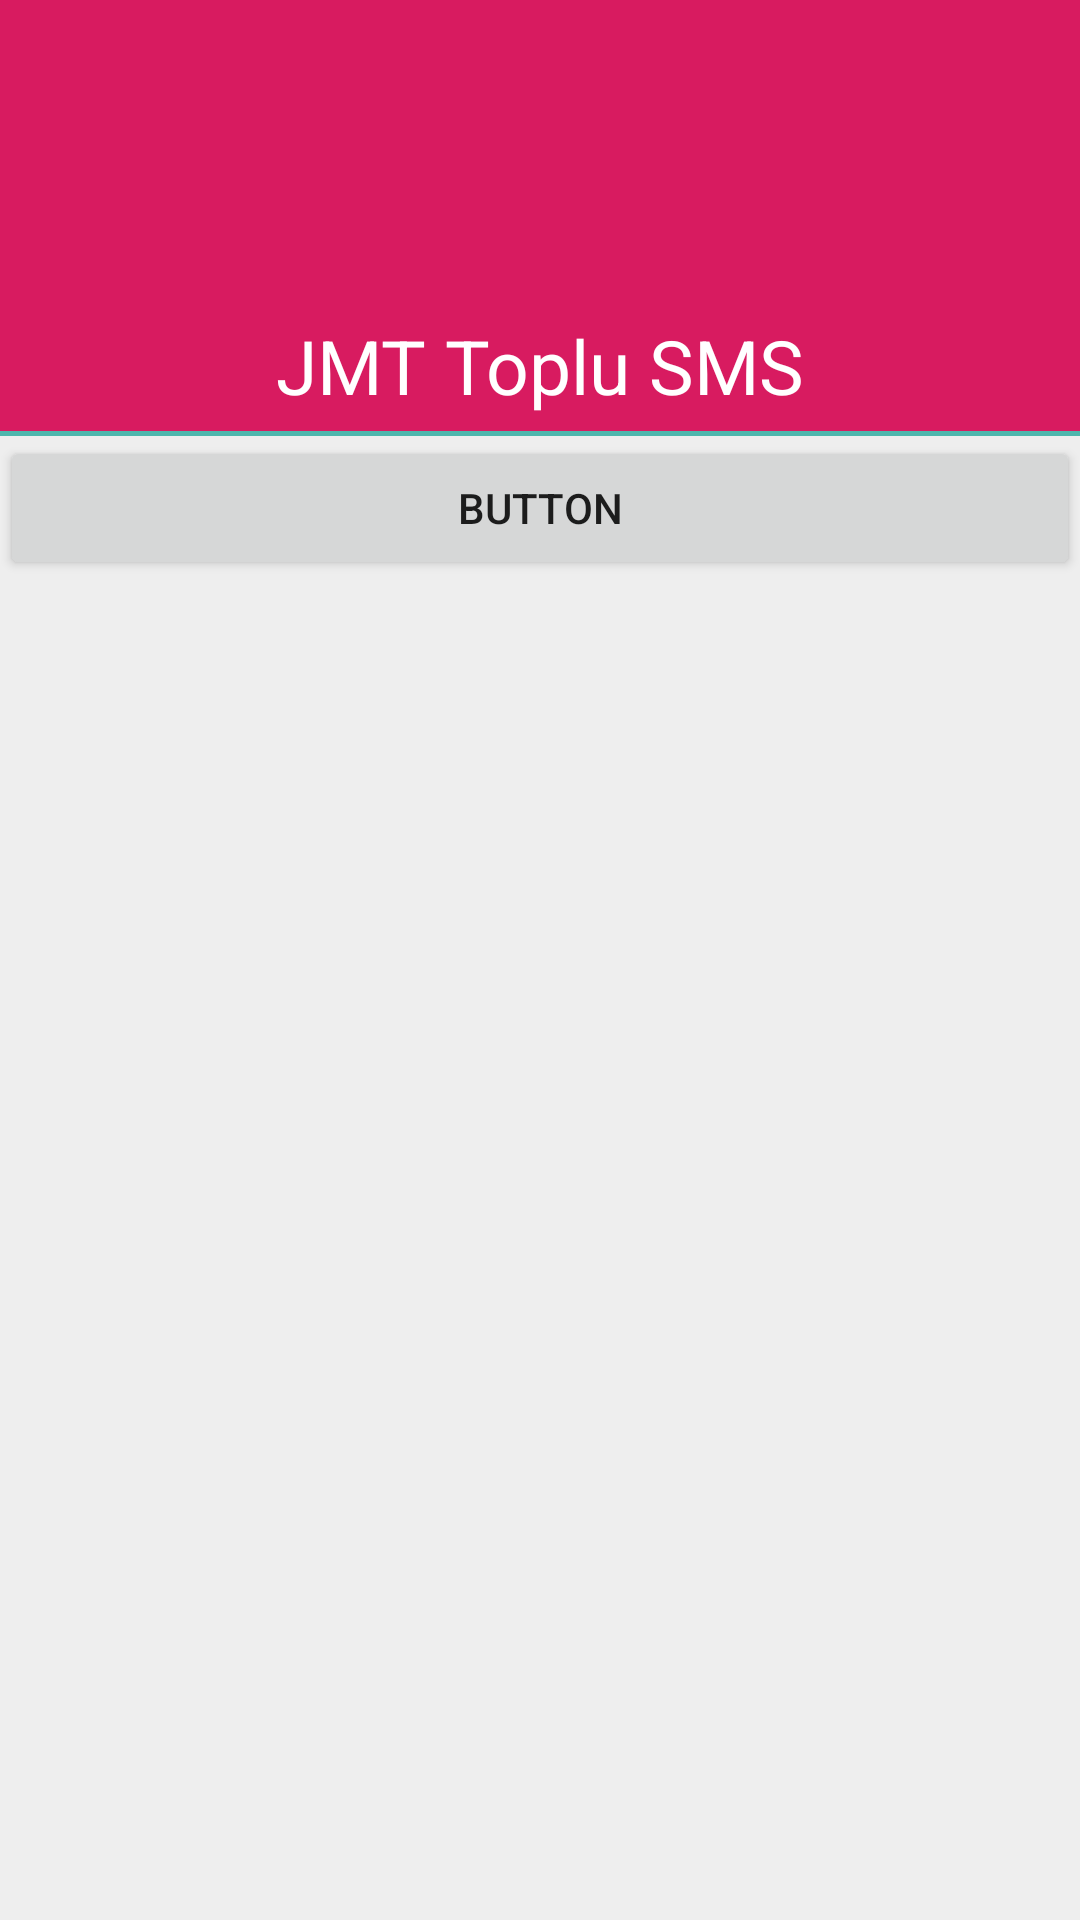

The Android layout XML behind this screen, and the referenced resources:
<!-- AndroidManifest.xml: application theme AppTheme -->
<!-- res/layout/baslikli_login.xml -->
<?xml version="1.0" encoding="utf-8"?>
<android.support.design.widget.CoordinatorLayout xmlns:android="http://schemas.android.com/apk/res/android"
    xmlns:app="http://schemas.android.com/apk/res-auto"
    xmlns:tools="http://schemas.android.com/tools"
    android:layout_width="match_parent"
    android:layout_height="match_parent"
    tools:context="com.jmteknoloji.jmtech.toplubasliklismsapp.ActBaslikliLogin">

    <include layout="@layout/content_act_baslikli_login" />

</android.support.design.widget.CoordinatorLayout>
<!-- res/layout/content_act_baslikli_login.xml (included above) -->
<?xml version="1.0" encoding="utf-8"?>
<LinearLayout xmlns:android="http://schemas.android.com/apk/res/android"
    xmlns:app="http://schemas.android.com/apk/res-auto"
    xmlns:tools="http://schemas.android.com/tools"
    android:layout_width="match_parent"
    android:layout_height="match_parent"
    android:orientation="vertical"
    app:layout_behavior="@string/appbar_scrolling_view_behavior"
    tools:context="com.jmteknoloji.jmtech.toplubasliklismsapp.ActBaslikliLogin"
    tools:showIn="@layout/baslikli_login"

    >


    <LinearLayout
        android:layout_width="match_parent"
        android:layout_height="wrap_content"
       android:paddingTop="20dp"
        android:orientation="vertical"
        android:background="#D81B60">

        <LinearLayout
            android:layout_width="match_parent"
            android:layout_height="wrap_content"
            android:orientation="vertical">

            <ImageView
                android:id="@+id/imageView2"
                android:layout_width="match_parent"
                android:layout_height="80dp"
                android:layout_gravity="bottom"
                app:srcCompat="@drawable/logo"
                android:layout_marginBottom="5dp"/>

            <TextView
                android:id="@+id/txt_app_name"
                android:layout_width="match_parent"
                android:layout_height="wrap_content"
                android:layout_gravity="bottom"
                android:gravity="center"
                android:textColor="@color/colorwhite"
                android:textSize="25dp"

                android:layout_marginBottom="5dp"
                android:text="JMT Toplu SMS" />
        </LinearLayout>
    </LinearLayout>

    <LinearLayout
        android:layout_width="match_parent"
        android:layout_height="5px"

        android:background="#4DB6AC"
        android:orientation="horizontal"></LinearLayout>

    <LinearLayout
        android:layout_width="match_parent"
        android:layout_height="match_parent"
        android:background="#EEEEEE"
        android:orientation="vertical">

        <Button
            android:id="@+id/btnlogin"
            android:layout_width="match_parent"
            android:layout_height="wrap_content"
            android:text="Button" />
    </LinearLayout>
</LinearLayout>
<!-- resources referenced by this layout -->
<resources>
  <color name="colorwhite">#FFFFFF</color>
  <style name="AppTheme" parent="Theme.AppCompat.Light.DarkActionBar">
          
          <item name="colorPrimary">@color/colorPrimary</item>
          <item name="colorPrimaryDark">@color/colorPrimaryDark</item>
          <item name="colorAccent">@color/colorAccent</item>
  
      </style>
  <color name="colorPrimary">#FF4081</color>
  <color name="colorPrimaryDark">#D81B60</color>
  <color name="colorAccent">#FF4081</color>
</resources>
